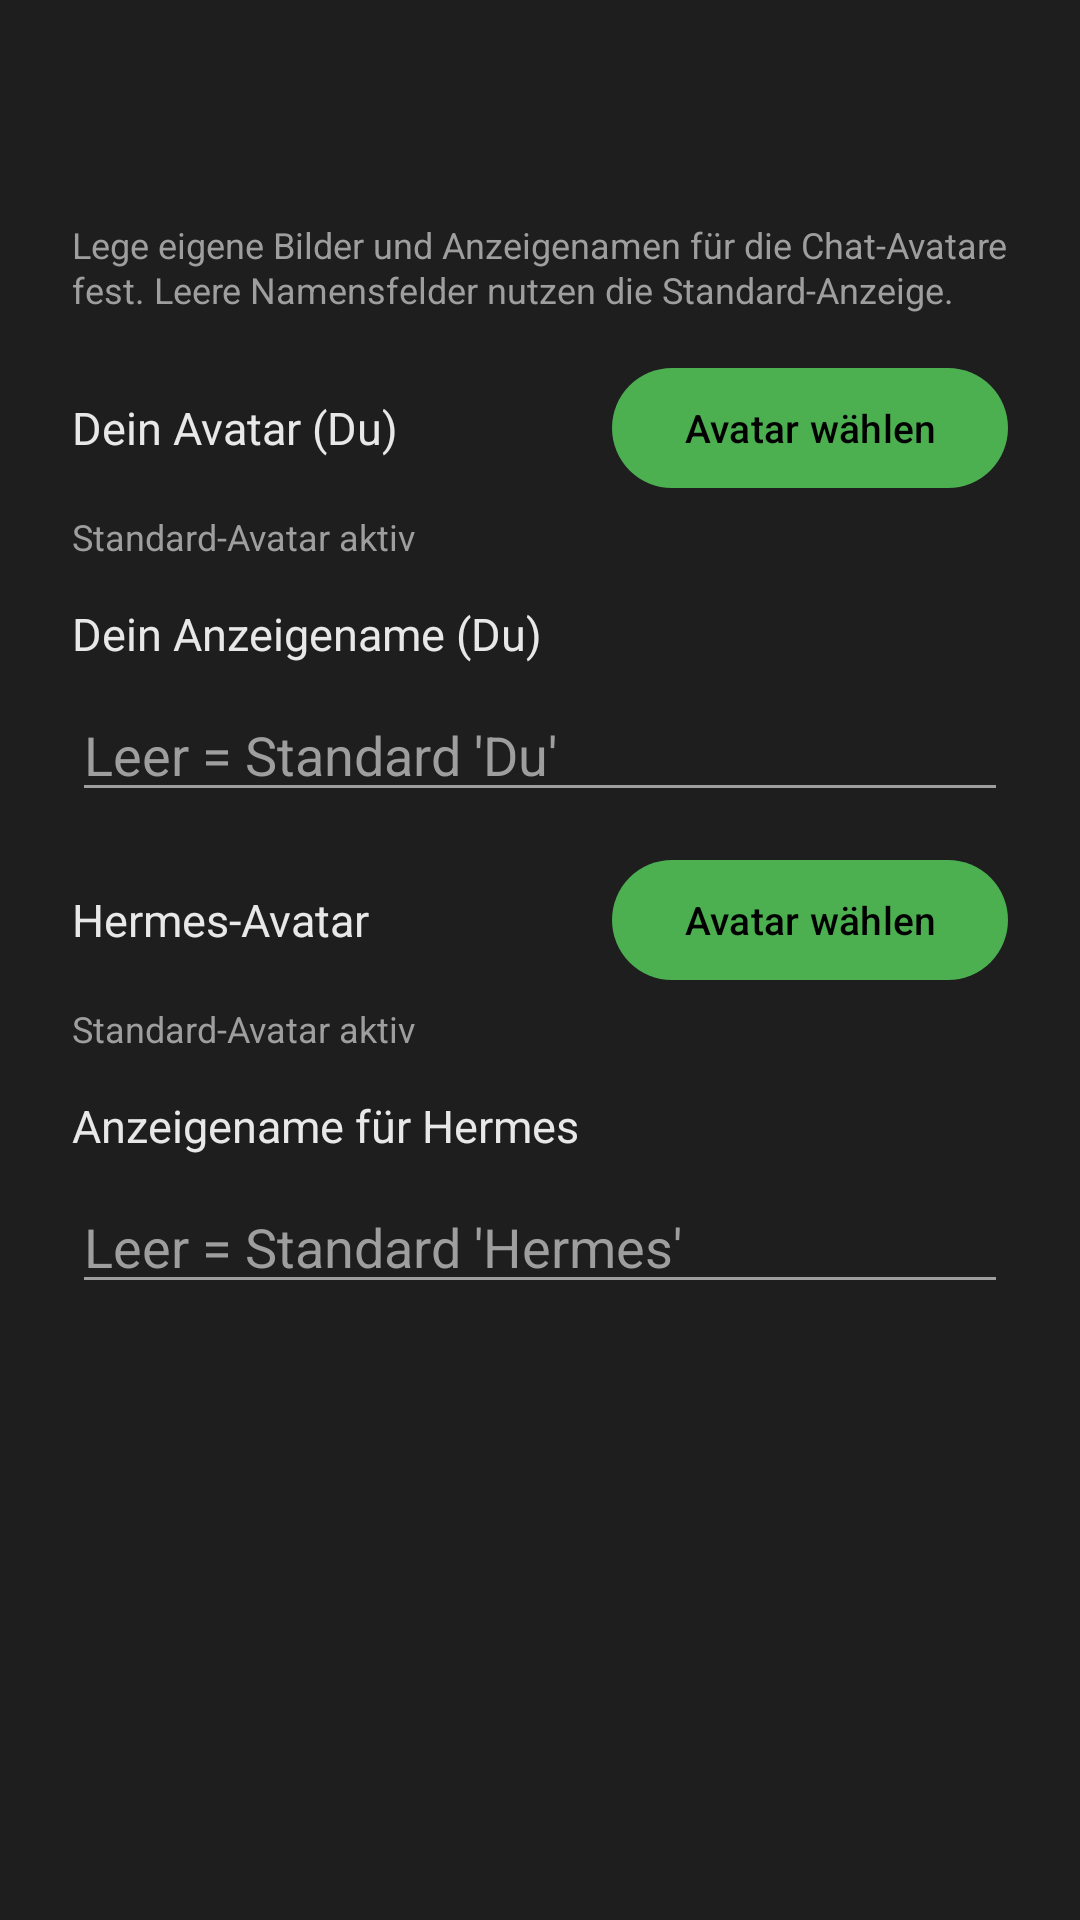

This screen was rendered from an Android layout file. Write that file and the resources it references.
<!-- AndroidManifest.xml: application theme Theme.HermiVoice -->
<!-- res/layout/activity_avatars.xml -->
<?xml version="1.0" encoding="utf-8"?>
<ScrollView xmlns:android="http://schemas.android.com/apk/res/android"
    android:layout_width="match_parent"
    android:layout_height="match_parent"
    android:background="@color/bg">

    <LinearLayout
        android:layout_width="match_parent"
        android:layout_height="wrap_content"
        android:orientation="vertical"
        android:padding="24dp">

        <TextView
            android:id="@+id/sectionTitle"
            android:layout_width="match_parent"
            android:layout_height="wrap_content"
            android:layout_marginBottom="20dp"
            android:textColor="?attr/colorAccent"
            android:textSize="22sp"
            android:textStyle="bold" />

        <TextView
            android:layout_width="match_parent"
            android:layout_height="wrap_content"
            android:text="@string/avatar_section_hint"
            android:textColor="@color/text_secondary"
            android:textSize="12sp"
            android:lineSpacingExtra="1dp" />

        
        <LinearLayout
            android:layout_width="match_parent"
            android:layout_height="wrap_content"
            android:layout_marginTop="14dp"
            android:gravity="center_vertical"
            android:orientation="horizontal">

            <TextView
                android:id="@+id/userAvatarLabel"
                android:layout_width="0dp"
                android:layout_height="wrap_content"
                android:layout_weight="1"
                android:text="@string/avatar_user_label"
                android:textColor="@color/text_primary"
                android:textSize="15sp" />

            <com.google.android.material.button.MaterialButton
                android:id="@+id/userAvatarPickButton"
                android:layout_width="wrap_content"
                android:layout_height="wrap_content"
                android:text="@string/avatar_pick_button"
                android:textSize="13sp" />
        </LinearLayout>

        <TextView
            android:id="@+id/userAvatarStatus"
            android:layout_width="match_parent"
            android:layout_height="wrap_content"
            android:layout_marginTop="4dp"
            android:text="@string/avatar_none"
            android:textColor="@color/text_secondary"
            android:textSize="12sp" />

        <com.google.android.material.button.MaterialButton
            android:id="@+id/userAvatarResetButton"
            style="@style/Widget.Material3.Button.TextButton"
            android:layout_width="wrap_content"
            android:layout_height="wrap_content"
            android:layout_marginTop="2dp"
            android:paddingHorizontal="4dp"
            android:text="@string/avatar_reset_button"
            android:textColor="?attr/colorAccent"
            android:textSize="13sp"
            android:visibility="gone" />

        <TextView
            android:id="@+id/userNameLabel"
            android:layout_width="match_parent"
            android:layout_height="wrap_content"
            android:layout_marginTop="14dp"
            android:text="@string/avatar_name_user_label"
            android:textColor="@color/text_primary"
            android:textSize="15sp" />

        <EditText
            android:id="@+id/userNameInput"
            android:layout_width="match_parent"
            android:layout_height="wrap_content"
            android:layout_marginTop="8dp"
            android:hint="@string/avatar_name_hint_user"
            android:inputType="textCapSentences"
            android:maxLines="1"
            android:textColor="@color/text_primary"
            android:textColorHint="@color/text_secondary" />

        <com.google.android.material.button.MaterialButton
            android:id="@+id/userNameResetButton"
            style="@style/Widget.Material3.Button.TextButton"
            android:layout_width="wrap_content"
            android:layout_height="wrap_content"
            android:layout_marginTop="2dp"
            android:paddingHorizontal="4dp"
            android:text="@string/avatar_name_reset_button"
            android:textColor="?attr/colorAccent"
            android:textSize="13sp"
            android:visibility="gone" />

        
        <LinearLayout
            android:layout_width="match_parent"
            android:layout_height="wrap_content"
            android:layout_marginTop="12dp"
            android:gravity="center_vertical"
            android:orientation="horizontal">

            <TextView
                android:id="@+id/botAvatarLabel"
                android:layout_width="0dp"
                android:layout_height="wrap_content"
                android:layout_weight="1"
                android:text="@string/avatar_bot_label"
                android:textColor="@color/text_primary"
                android:textSize="15sp" />

            <com.google.android.material.button.MaterialButton
                android:id="@+id/botAvatarPickButton"
                android:layout_width="wrap_content"
                android:layout_height="wrap_content"
                android:text="@string/avatar_pick_button"
                android:textSize="13sp" />
        </LinearLayout>

        <TextView
            android:id="@+id/botAvatarStatus"
            android:layout_width="match_parent"
            android:layout_height="wrap_content"
            android:layout_marginTop="4dp"
            android:text="@string/avatar_none"
            android:textColor="@color/text_secondary"
            android:textSize="12sp" />

        <com.google.android.material.button.MaterialButton
            android:id="@+id/botAvatarResetButton"
            style="@style/Widget.Material3.Button.TextButton"
            android:layout_width="wrap_content"
            android:layout_height="wrap_content"
            android:layout_marginTop="2dp"
            android:paddingHorizontal="4dp"
            android:text="@string/avatar_reset_button"
            android:textColor="?attr/colorAccent"
            android:textSize="13sp"
            android:visibility="gone" />

        <TextView
            android:id="@+id/botNameLabel"
            android:layout_width="match_parent"
            android:layout_height="wrap_content"
            android:layout_marginTop="14dp"
            android:text="@string/avatar_name_bot_label"
            android:textColor="@color/text_primary"
            android:textSize="15sp" />

        <EditText
            android:id="@+id/botNameInput"
            android:layout_width="match_parent"
            android:layout_height="wrap_content"
            android:layout_marginTop="8dp"
            android:hint="@string/avatar_name_hint_bot"
            android:inputType="textCapSentences"
            android:maxLines="1"
            android:textColor="@color/text_primary"
            android:textColorHint="@color/text_secondary" />

        <com.google.android.material.button.MaterialButton
            android:id="@+id/botNameResetButton"
            style="@style/Widget.Material3.Button.TextButton"
            android:layout_width="wrap_content"
            android:layout_height="wrap_content"
            android:layout_marginTop="2dp"
            android:paddingHorizontal="4dp"
            android:text="@string/avatar_name_reset_button"
            android:textColor="?attr/colorAccent"
            android:textSize="13sp"
            android:visibility="gone" />

    </LinearLayout>
</ScrollView>
<!-- resources referenced by this layout -->
<resources>
  <color name="bg">#1e1e1e</color>
  <color name="text_primary">#e8e8e8</color>
  <color name="text_secondary">#9e9e9e</color>
  <string name="avatar_bot_label">Hermes-Avatar</string>
  <string name="avatar_name_bot_label">Anzeigename für Hermes</string>
  <string name="avatar_name_hint_bot">Leer = Standard \'Hermes\'</string>
  <string name="avatar_name_hint_user">Leer = Standard \'Du\'</string>
  <string name="avatar_name_reset_button">Standard-Name</string>
  <string name="avatar_name_user_label">Dein Anzeigename (Du)</string>
  <string name="avatar_none">Standard-Avatar aktiv</string>
  <string name="avatar_pick_button">Avatar wählen</string>
  <string name="avatar_reset_button">Auf Standard zurücksetzen</string>
  <string name="avatar_section_hint">Lege eigene Bilder und Anzeigenamen für die Chat-Avatare fest. Leere Namensfelder nutzen die Standard-Anzeige.</string>
  <string name="avatar_user_label">Dein Avatar (Du)</string>
  <style name="Theme.HermiVoice" parent="Theme.Material3.Dark.NoActionBar">
          <item name="android:statusBarColor">@color/bg</item>
          <item name="android:navigationBarColor">@color/bg</item>
          <item name="android:windowBackground">@color/bg</item>
          <item name="colorPrimary">@color/accent</item>
          <item name="colorAccent">@color/accent</item>
          <item name="accentDark">@color/accent_dark</item>
          <item name="accentBubble">@color/user_bubble</item>
          <item name="colorOnPrimary">#000000</item>
          <item name="colorSurface">@color/surface</item>
          <item name="colorOnSurface">@color/text_primary</item>
          <item name="android:textColorPrimary">@color/text_primary</item>
          <item name="android:textColorSecondary">@color/text_secondary</item>
      </style>
  <color name="accent">#4caf50</color>
  <color name="accent_dark">#2e7d32</color>
  <color name="user_bubble">#2b5d3b</color>
  <color name="surface">#262626</color>
</resources>
